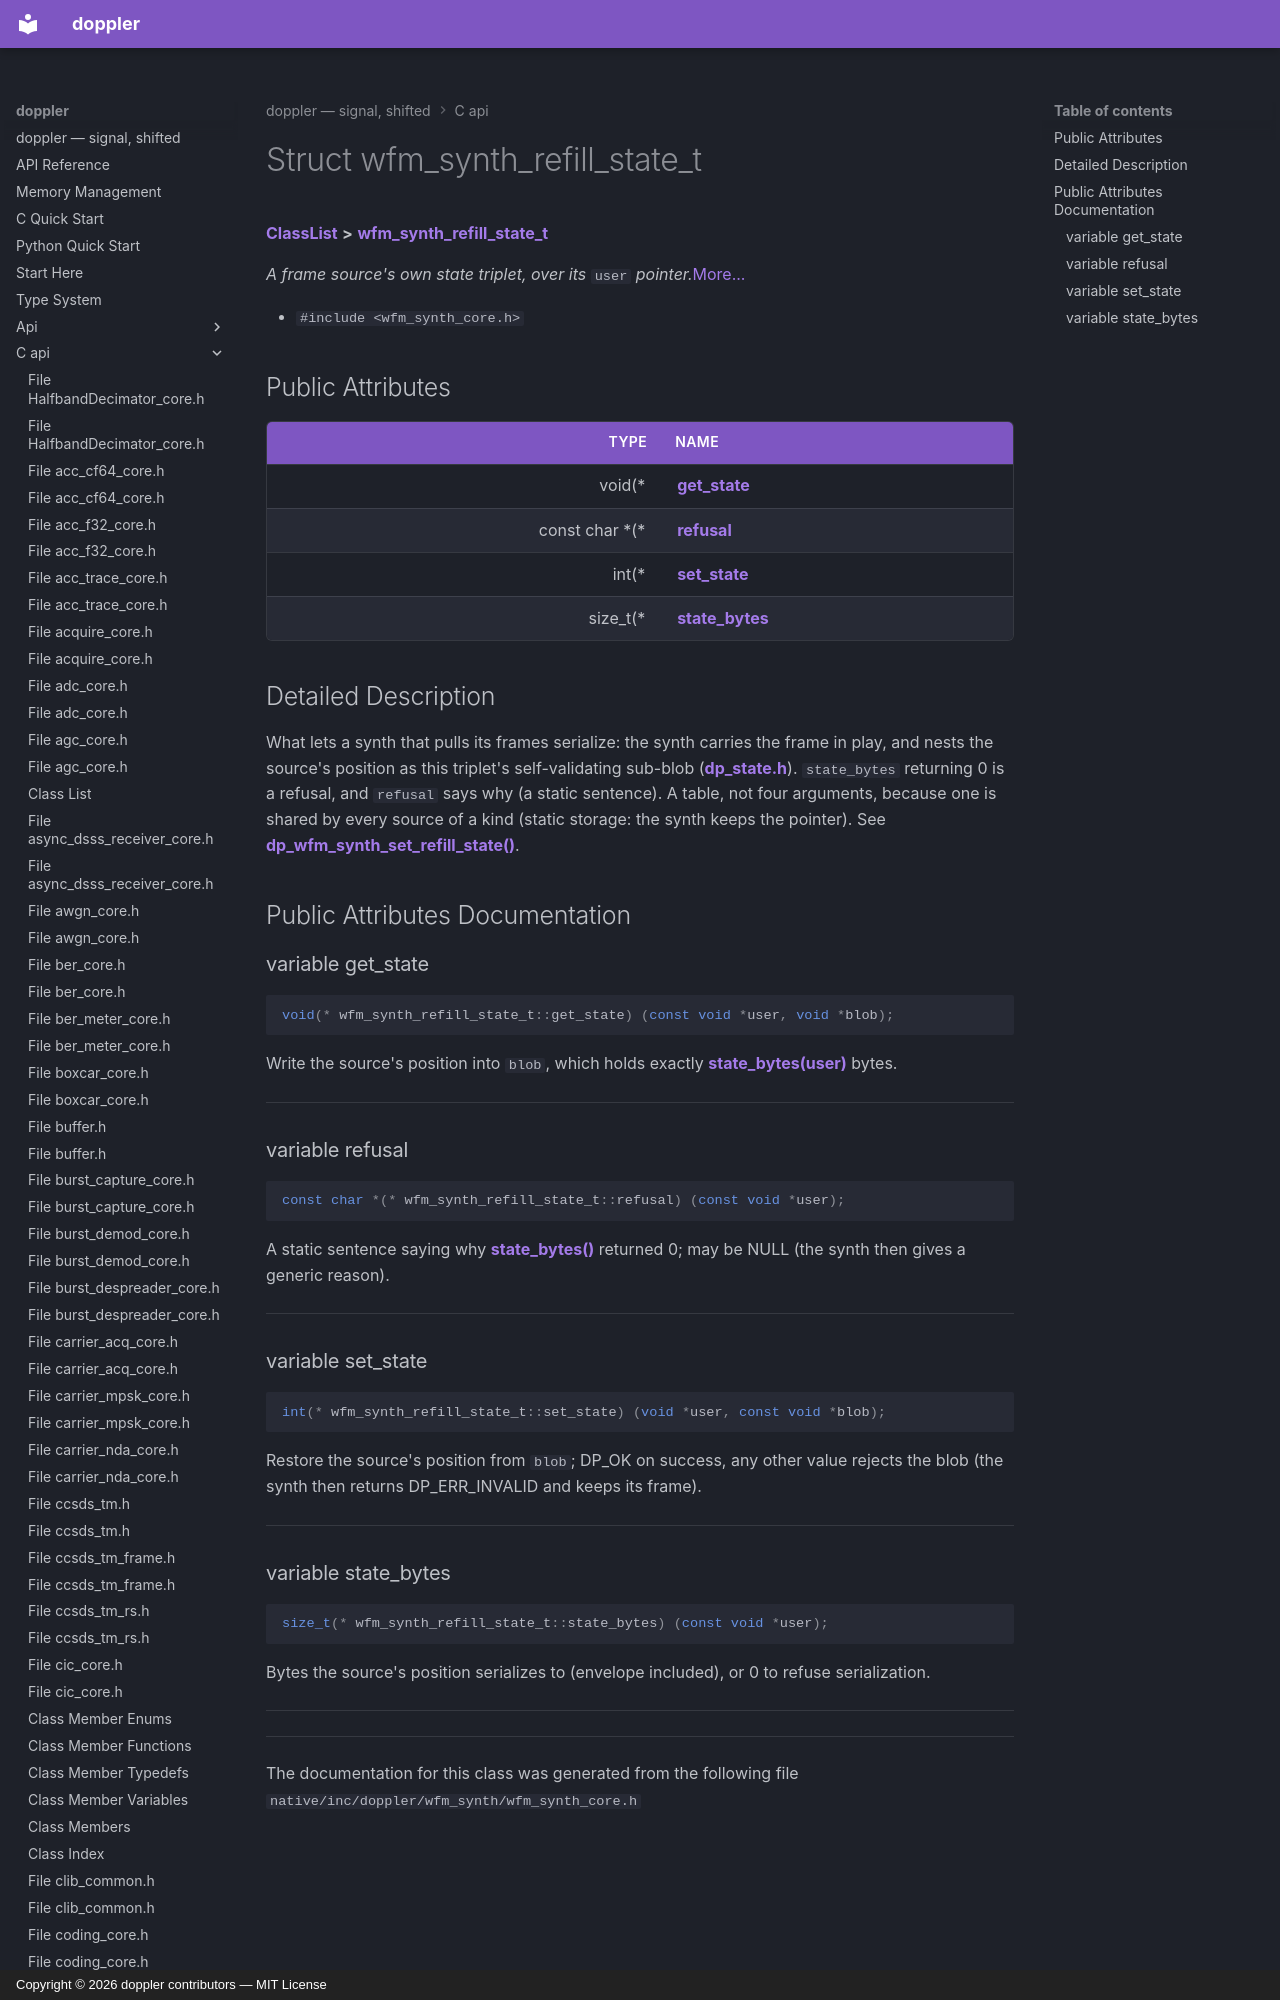

repository: doppler-dsp/doppler · page: c-api/structwfm__synth__refill__state__t/index.html · generator: mkdocs · copyright: Copyright © 2026 doppler contributors — MIT License



# Struct wfm\_synth\_refill\_state\_t



[**ClassList**](annotated.md) **>** [**wfm\_synth\_refill\_state\_t**](structwfm__synth__refill__state__t.md)



_A frame source's own state triplet, over its_ `user` _pointer._[More...](#detailed-description)

* `#include <wfm_synth_core.h>`





















## Public Attributes

| Type | Name |
| ---: | :--- |
|  void(\* | [**get\_state**](#variable-get_state)  <br> |
|  const char \*(\* | [**refusal**](#variable-refusal)  <br> |
|  int(\* | [**set\_state**](#variable-set_state)  <br> |
|  size\_t(\* | [**state\_bytes**](#variable-state_bytes)  <br> |
